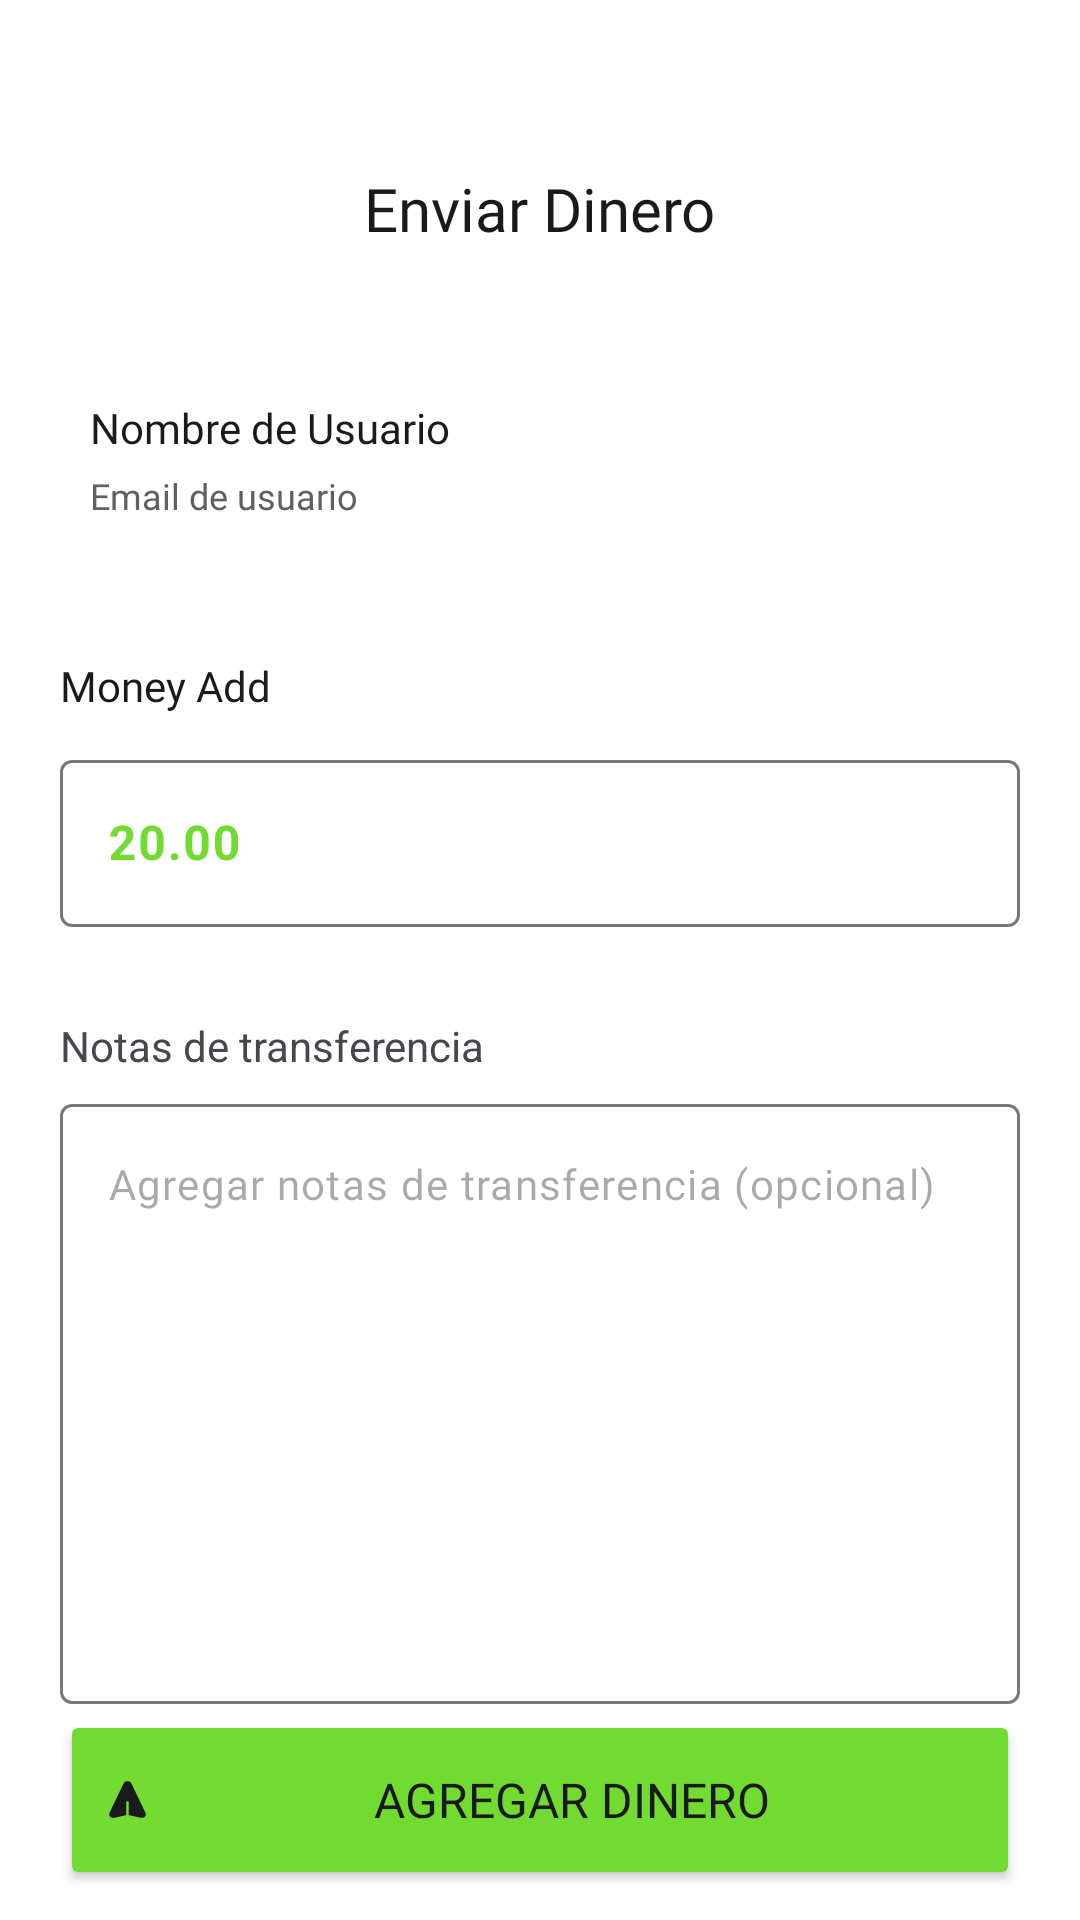

Write the Android layout XML for this screen, with the resource values it uses.
<!-- AndroidManifest.xml: application theme Theme.AlkeWalet2 -->
<!-- res/layout/activity_send_money.xml -->
<?xml version="1.0" encoding="utf-8"?>
<androidx.constraintlayout.widget.ConstraintLayout xmlns:android="http://schemas.android.com/apk/res/android"
    xmlns:app="http://schemas.android.com/apk/res-auto"
    xmlns:tools="http://schemas.android.com/tools"
    android:id="@+id/main"
    android:layout_width="match_parent"
    android:layout_height="match_parent"
    tools:context=".view.SendMoneyActivity"
    android:background="@color/blanco">

    <TextView
        android:id="@+id/textView13"
        android:layout_width="wrap_content"
        android:layout_height="wrap_content"
        android:layout_marginTop="56dp"
        android:fontFamily="@font/jua"
        android:text="@string/sendmoney"
        android:textColor="@color/negro"
        android:textSize="20sp"
        app:layout_constraintEnd_toEndOf="parent"
        app:layout_constraintStart_toStartOf="parent"
        app:layout_constraintTop_toTopOf="parent" />

    <ImageView
        android:id="@+id/btn_back_add_to_homex"
        android:layout_width="wrap_content"
        android:layout_height="wrap_content"
        android:layout_marginStart="20dp"

        android:layout_marginTop="56dp"
        app:layout_constraintStart_toStartOf="parent"
        app:layout_constraintTop_toTopOf="parent"
        app:srcCompat="@drawable/arrowleft" />

    <ImageView
        android:id="@+id/imageView14"
        android:layout_width="wrap_content"
        android:layout_height="wrap_content"
        android:layout_marginStart="20dp"
        android:layout_marginTop="40dp"
        app:layout_constraintStart_toStartOf="parent"
        app:layout_constraintTop_toBottomOf="@+id/btn_back_add_to_homex"
        app:srcCompat="@drawable/profilepic2" />

    <TextView
        android:id="@+id/textView14"
        android:layout_width="wrap_content"
        android:layout_height="wrap_content"
        android:layout_marginStart="10dp"
        android:layout_marginTop="50dp"
        android:fontFamily="@font/jua"
        android:text="@string/usertest"
        android:textColor="@color/negro"
        android:textSize="14sp"
        app:layout_constraintStart_toEndOf="@+id/imageView14"
        app:layout_constraintTop_toBottomOf="@+id/textView13" />

    <TextView
        android:id="@+id/textView15"
        android:layout_width="wrap_content"
        android:layout_height="wrap_content"
        android:layout_marginTop="5dp"
        android:fontFamily="@font/jua"
        android:text="@string/usertestemail"
        android:textColor="#5E6061"
        android:textSize="12sp"
        app:layout_constraintStart_toStartOf="@+id/textView14"
        app:layout_constraintTop_toBottomOf="@+id/textView14" />

    <androidx.constraintlayout.widget.Guideline
        android:id="@+id/guideline2"
        android:layout_width="wrap_content"
        android:layout_height="wrap_content"
        android:orientation="horizontal"
        app:layout_constraintGuide_begin="219dp" />

    <TextView
        android:id="@+id/textView16"
        android:layout_width="wrap_content"
        android:layout_height="wrap_content"
        android:layout_marginStart="20dp"
        android:fontFamily="@font/jua"
        android:text="@string/moneyadd"
        android:textColor="@color/negro"
        android:textSize="14sp"
        app:layout_constraintStart_toStartOf="parent"
        app:layout_constraintTop_toTopOf="@+id/guideline2"
        app:hintEnabled="false"/>

    <com.google.android.material.textfield.TextInputLayout
        android:id="@+id/textInputLayout"
        style="@style/imput_layout_verde"
        android:layout_width="match_parent"
        android:layout_height="wrap_content"
        android:layout_marginStart="20dp"
        android:layout_marginTop="10dp"
        android:layout_marginEnd="20dp"
        app:layout_constraintEnd_toEndOf="parent"
        app:layout_constraintStart_toStartOf="parent"
        app:layout_constraintTop_toBottomOf="@+id/textView16">

        <com.google.android.material.textfield.TextInputEditText
            android:layout_width="match_parent"
            android:layout_height="wrap_content"
            android:hint="@string/_20_00"
            android:textStyle="bold" />
    </com.google.android.material.textfield.TextInputLayout>

    <TextView
        android:id="@+id/textView17"
        android:layout_width="wrap_content"
        android:layout_height="wrap_content"
        android:layout_marginStart="20dp"
        android:layout_marginTop="30dp"
        android:text="@string/notas_de_transferencia"
        app:layout_constraintStart_toStartOf="parent"
        app:layout_constraintTop_toBottomOf="@+id/textInputLayout" />

    <com.google.android.material.textfield.TextInputLayout
        android:layout_width="match_parent"
        android:layout_height="200dp"
        android:layout_marginStart="20dp"
        android:layout_marginTop="10dp"
        android:layout_marginEnd="20dp"
        app:layout_constraintEnd_toEndOf="parent"
        app:layout_constraintStart_toStartOf="parent"
        app:hintEnabled="false"
        app:layout_constraintTop_toBottomOf="@+id/textView17">

        <com.google.android.material.textfield.TextInputEditText
            android:layout_width="match_parent"
            android:layout_height="match_parent"
            android:gravity="top"
            android:fontFamily="@font/jua"
            android:textSize="14sp"
            android:hint="@string/agregar_notas_de_transferencia_opcional" />
    </com.google.android.material.textfield.TextInputLayout>

    <Button
        android:id="@+id/addmoney_222x"
        style="@style/boton_verde"
        android:layout_width="match_parent"
        android:layout_height="60dp"
        android:layout_marginStart="20dp"
        android:layout_marginEnd="20dp"
        android:layout_marginBottom="10dp"
        android:drawableLeft="@drawable/planesendblack"
        android:text="@string/addmoney"
        app:layout_constraintBottom_toBottomOf="parent"
        app:layout_constraintEnd_toEndOf="parent"
        app:layout_constraintStart_toStartOf="parent" />

</androidx.constraintlayout.widget.ConstraintLayout>
<!-- resources referenced by this layout -->
<resources>
  <color name="blanco">#FFFFFFFF</color>
  <color name="negro">#1A1A1A</color>
  <!-- drawable planesendblack (drawable) -->
  <vector xmlns:android="http://schemas.android.com/apk/res/android"
      android:width="21dp"
      android:height="21dp"
      android:viewportWidth="21"
      android:viewportHeight="21">
      <path
          android:pathData="M0,21l0,-21l21,-0l0,21z"
          android:strokeAlpha="0.01"
          android:fillColor="#ffffff"
          android:fillAlpha="0.01"/>
      <path
          android:pathData="M9.234,5.105L4.481,14.988C4.281,15.405 4.369,15.875 4.711,16.216C5.053,16.557 5.58,16.699 6.086,16.588L10.084,15.708V11.401C10.084,11.203 10.27,11.042 10.5,11.042C10.73,11.042 10.916,11.203 10.916,11.401V15.708L14.914,16.588C15.42,16.699 15.947,16.557 16.289,16.216C16.632,15.874 16.719,15.404 16.519,14.988L11.766,5.105C11.55,4.655 11.065,4.375 10.5,4.375C9.935,4.375 9.45,4.655 9.234,5.105Z"
          android:fillColor="#1A1A1A"/>
  </vector>
  <string name="_20_00">20.00</string>
  <string name="addmoney">Agregar Dinero</string>
  <string name="agregar_notas_de_transferencia_opcional">Agregar notas de transferencia (opcional)</string>
  <string name="moneyadd">Money Add</string>
  <string name="notas_de_transferencia">Notas de transferencia</string>
  <string name="sendmoney">Enviar Dinero</string>
  <string name="usertest">Nombre de Usuario</string>
  <string name="usertestemail">Email de usuario</string>
  <style name="boton_verde">
          <item name="android:textColor">@color/negro</item>
          <item name="backgroundTint">@color/verde</item>
          <item name="android:textSize">16sp</item>
          <item name="fontFamily">@font/jua</item>
          <item name="cornerRadius">10dp</item>
      </style>
  <style name="imput_layout_verde">
          <item name="android:textColorHint">@color/verde</item>
          <item name="android:textSize">16sp</item>
          <item name="fontFamily">@font/jua</item>
      </style>
  <style name="Theme.AlkeWalet2" parent="Base.Theme.AlkeWalet2" />
  <color name="verde">#72DB31</color>
  <style name="Base.Theme.AlkeWalet2" parent="Theme.Material3.DayNight.NoActionBar">
          
          
      </style>
</resources>
